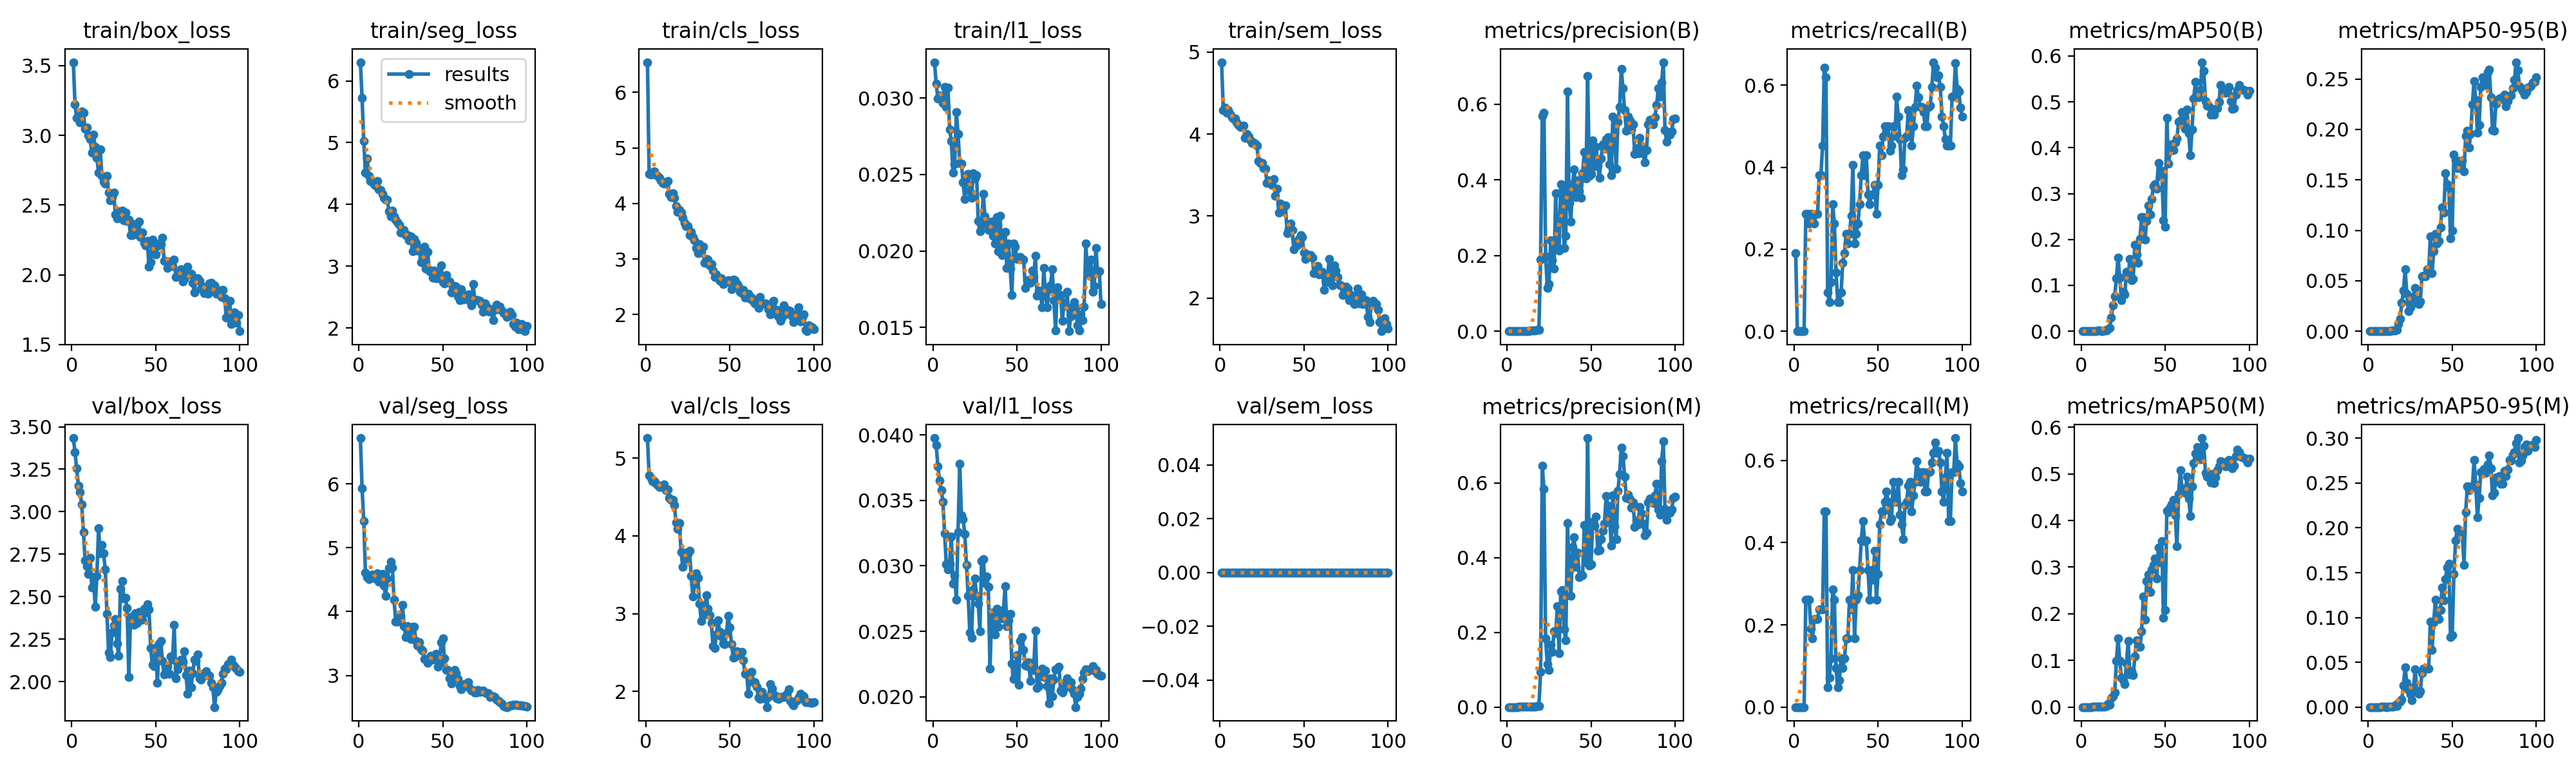

Values plotted in this chart, from the file beside it:
epoch, time, train/box_loss, train/seg_loss, train/cls_loss, train/l1_loss, train/sem_loss, metrics/precision(B), metrics/recall(B), metrics/mAP50(B), metrics/mAP50-95(B), metrics/precision(M), metrics/recall(M), metrics/mAP50(M), metrics/mAP50-95(M), val/box_loss, val/seg_loss, val/cls_loss, val/l1_loss, val/sem_loss, lr/pg0, lr/pg1, lr/pg2
1, 13.44, 3.525, 6.303, 6.542, 0.03236, 4.877, 0.00067, 0.1905, 0.00015, 4e-05, 0, 0, 0, 0, 3.434, 6.715, 5.26, 0.03976, 0, 0.00018, 0.00018, 0.08218
2, 20.54, 3.222, 5.723, 4.531, 0.03093, 4.293, 0, 0, 0, 0, 0, 0, 0, 0, 3.352, 5.926, 4.776, 0.03921, 0, 0.0003762, 0.0003762, 0.06238
3, 27.76, 3.125, 5.025, 4.52, 0.02998, 4.321, 0, 0, 0, 0, 0, 0, 0, 0, 3.254, 5.42, 4.748, 0.03759, 0, 0.0005685, 0.0005685, 0.04257
4, 35.02, 3.143, 4.513, 4.549, 0.03017, 4.261, 0, 0, 0, 0, 0, 0, 0, 0, 3.153, 4.604, 4.702, 0.03652, 0, 0.0007568, 0.0007568, 0.02276
5, 42.19, 3.092, 4.74, 4.581, 0.03009, 4.29, 0, 0, 0, 0, 0, 0, 0, 0, 3.114, 4.54, 4.701, 0.0358, 0, 0.0009412, 0.0009412, 0.002941
6, 49.37, 3.172, 4.466, 4.522, 0.0297, 4.244, 0, 0, 0, 0, 0, 0, 0, 0, 3.045, 4.51, 4.679, 0.0349, 0, 0.0009505, 0.0009505, 0.0009505
7, 56.78, 3.162, 4.378, 4.492, 0.03075, 4.205, 0.00113, 0.2857, 0.00052, 0.00016, 0.00103, 0.2619, 0.00046, 0.0001, 2.881, 4.533, 4.656, 0.03249, 0, 0.0009406, 0.0009406, 0.0009406
8, 64.22, 3.047, 4.373, 4.466, 0.02943, 4.189, 0.00105, 0.2857, 0.00079, 0.0003, 0.00096, 0.2619, 0.00066, 0.00016, 2.715, 4.58, 4.627, 0.03013, 0, 0.0009307, 0.0009307, 0.0009307
9, 71.71, 3.056, 4.322, 4.417, 0.03071, 4.189, 0.00096, 0.2619, 0.00036, 0.00017, 0.00096, 0.2619, 0.00038, 0.00013, 2.681, 4.532, 4.63, 0.02971, 0, 0.0009208, 0.0009208, 0.0009208
10, 79.15, 3, 4.301, 4.37, 0.02796, 4.141, 0.001, 0.2857, 0.00111, 0.00036, 0.00067, 0.1905, 0.00111, 0.00024, 2.633, 4.52, 4.641, 0.03019, 0, 0.0009109, 0.0009109, 0.0009109
11, 86.67, 2.971, 4.383, 4.359, 0.02721, 4.108, 0.00101, 0.2857, 0.00098, 0.00035, 0.00059, 0.1667, 0.00051, 0.00012, 2.728, 4.596, 4.663, 0.03223, 0, 0.000901, 0.000901, 0.000901
12, 94.15, 2.875, 4.245, 4.365, 0.02514, 4.091, 0.00098, 0.2619, 0.00068, 0.00037, 0.0008, 0.2143, 0.00052, 0.0002, 2.553, 4.473, 4.59, 0.02863, 0, 0.0008911, 0.0008911, 0.0008911
13, 101.8, 3.005, 4.236, 4.404, 0.02569, 4.086, 0.00111, 0.2857, 0.00051, 0.00025, 0.00083, 0.2143, 0.00043, 0.00017, 2.614, 4.565, 4.593, 0.02926, 0, 0.0008812, 0.0008812, 0.0008812
14, 109.4, 2.916, 4.174, 4.176, 0.0291, 4.102, 0.00138, 0.2857, 0.00108, 0.00049, 0.00104, 0.2143, 0.00079, 0.00023, 2.439, 4.588, 4.485, 0.0274, 0, 0.0008713, 0.0008713, 0.0008713
15, 117.1, 2.838, 4.11, 4.119, 0.02766, 3.955, 0.00191, 0.381, 0.00232, 0.00059, 0.00119, 0.2381, 0.00222, 0.00058, 2.621, 4.404, 4.463, 0.0326, 0, 0.0008614, 0.0008614, 0.0008614
16, 124.9, 2.732, 4.077, 4.18, 0.02576, 4.002, 0.00217, 0.381, 0.005, 0.00094, 0.00135, 0.2381, 0.00595, 0.00175, 2.903, 4.249, 4.467, 0.0378, 0, 0.0008515, 0.0008515, 0.0008515
17, 132.6, 2.897, 4.074, 4.104, 0.02573, 3.97, 0.00274, 0.4524, 0.00749, 0.00164, 0.00144, 0.2381, 0.00443, 0.00107, 2.756, 4.514, 4.394, 0.03388, 0, 0.0008416, 0.0008416, 0.0008416
18, 140.4, 2.708, 3.889, 3.951, 0.02448, 3.934, 0.00357, 0.6429, 0.03041, 0.00742, 0.00264, 0.4762, 0.01945, 0.00482, 2.803, 4.678, 4.177, 0.03355, 0, 0.0008317, 0.0008317, 0.0008317
19, 148.3, 2.667, 3.809, 3.846, 0.02341, 3.894, 0.00338, 0.619, 0.05712, 0.0125, 0.0026, 0.4762, 0.02356, 0.00594, 2.755, 4.784, 4.093, 0.03244, 0, 0.0008218, 0.0008218, 0.0008218
20, 156.1, 2.655, 3.899, 3.877, 0.02495, 3.9, 0.1897, 0.09524, 0.07583, 0.02803, 0.09487, 0.04762, 0.03192, 0.00814, 2.659, 4.692, 4.169, 0.03009, 0, 0.0008119, 0.0008119, 0.0008119
21, 163.7, 2.708, 3.807, 3.831, 0.02504, 3.884, 0.568, 0.07143, 0.1157, 0.04008, 0.6459, 0.07143, 0.09882, 0.02421, 2.398, 4.191, 3.792, 0.02772, 0, 0.000802, 0.000802, 0.000802
22, 171.4, 2.59, 3.75, 3.747, 0.0239, 3.859, 0.5773, 0.1191, 0.1608, 0.0612, 0.5833, 0.1191, 0.1473, 0.04452, 2.172, 3.848, 3.605, 0.0249, 0, 0.0007921, 0.0007921, 0.0007921
23, 179, 2.533, 3.711, 3.646, 0.02346, 3.67, 0.1982, 0.3095, 0.1162, 0.03701, 0.183, 0.2857, 0.09881, 0.02675, 2.146, 3.848, 3.698, 0.02451, 0, 0.0007822, 0.0007822, 0.0007822
24, 186.6, 2.557, 3.673, 3.597, 0.02507, 3.649, 0.1148, 0.2619, 0.06822, 0.01976, 0.1148, 0.2619, 0.06291, 0.01911, 2.287, 3.866, 3.78, 0.02819, 0, 0.0007723, 0.0007723, 0.0007723
25, 194.3, 2.59, 3.542, 3.598, 0.02473, 3.644, 0.1243, 0.1429, 0.08558, 0.02403, 0.1001, 0.09524, 0.05819, 0.01401, 2.331, 3.929, 3.765, 0.02902, 0, 0.0007624, 0.0007624, 0.0007624
26, 202.1, 2.435, 3.576, 3.433, 0.02495, 3.583, 0.2404, 0.07143, 0.07994, 0.02686, 0.1666, 0.04762, 0.04976, 0.00784, 2.368, 4.109, 3.809, 0.02772, 0, 0.0007525, 0.0007525, 0.0007525
27, 209.7, 2.405, 3.59, 3.489, 0.02195, 3.578, 0.1874, 0.07143, 0.1296, 0.0348, 0.1471, 0.06593, 0.09279, 0.02197, 2.223, 3.774, 3.489, 0.02712, 0, 0.0007426, 0.0007426, 0.0007426
28, 217.3, 2.457, 3.503, 3.392, 0.02128, 3.405, 0.1651, 0.09524, 0.1176, 0.04273, 0.2021, 0.1191, 0.1415, 0.04233, 2.151, 3.605, 3.219, 0.02502, 0, 0.0007327, 0.0007327, 0.0007327
29, 225, 2.45, 3.5, 3.332, 0.02171, 3.434, 0.3643, 0.1667, 0.1581, 0.03139, 0.1983, 0.09524, 0.07019, 0.0164, 2.548, 3.768, 3.375, 0.03037, 0, 0.0007228, 0.0007228, 0.0007228
30, 232.7, 2.46, 3.418, 3.196, 0.02373, 3.412, 0.2225, 0.1905, 0.1111, 0.02695, 0.2701, 0.1191, 0.07622, 0.01514, 2.593, 3.679, 3.515, 0.03052, 0, 0.0007129, 0.0007129, 0.0007129
31, 240.4, 2.389, 3.478, 3.102, 0.02224, 3.384, 0.2123, 0.2381, 0.1134, 0.02977, 0.1448, 0.1667, 0.0683, 0.01746, 2.491, 3.569, 3.46, 0.02871, 0, 0.000703, 0.000703, 0.000703
32, 248.1, 2.445, 3.244, 3.268, 0.02173, 3.453, 0.389, 0.2143, 0.1888, 0.05434, 0.3104, 0.1667, 0.1081, 0.03753, 2.492, 3.758, 3.128, 0.02917, 0, 0.0006931, 0.0006931, 0.0006931
33, 255.7, 2.386, 3.435, 3.117, 0.02137, 3.244, 0.3696, 0.2381, 0.1673, 0.0553, 0.3131, 0.2619, 0.1437, 0.04262, 2.432, 3.764, 2.902, 0.0284, 0, 0.0006832, 0.0006832, 0.0006832
34, 263.5, 2.396, 3.38, 3.224, 0.02162, 3.338, 0.2193, 0.281, 0.1489, 0.05429, 0.2086, 0.2381, 0.13, 0.04373, 2.028, 3.544, 3.101, 0.02214, 0, 0.0006733, 0.0006733, 0.0006733
35, 271.2, 2.284, 3.256, 2.935, 0.02193, 3.046, 0.2518, 0.4048, 0.2009, 0.06164, 0.1792, 0.3333, 0.1288, 0.04378, 2.362, 3.468, 2.986, 0.02641, 0, 0.0006634, 0.0006634, 0.0006634
36, 278.8, 2.285, 3.296, 3.004, 0.02101, 3.154, 0.6331, 0.2143, 0.249, 0.05901, 0.4924, 0.1667, 0.1626, 0.04298, 2.385, 3.522, 3.241, 0.02569, 0, 0.0006535, 0.0006535, 0.0006535
37, 286.6, 2.361, 3.068, 2.988, 0.02047, 3.059, 0.3382, 0.2381, 0.2488, 0.09378, 0.3669, 0.2619, 0.2377, 0.09522, 2.336, 3.414, 3.063, 0.02477, 0, 0.0006436, 0.0006436, 0.0006436
38, 294.3, 2.295, 3.127, 2.887, 0.02221, 3.126, 0.2898, 0.2619, 0.1998, 0.05726, 0.2972, 0.2721, 0.1874, 0.06343, 2.404, 3.386, 2.981, 0.02671, 0, 0.0006337, 0.0006337, 0.0006337
39, 302, 2.29, 3.31, 2.908, 0.02, 3.128, 0.3884, 0.3095, 0.2401, 0.07939, 0.4286, 0.3333, 0.2707, 0.09474, 2.346, 3.258, 2.879, 0.02536, 0, 0.0006238, 0.0006238, 0.0006238
40, 309.8, 2.383, 2.96, 2.795, 0.0223, 2.794, 0.4266, 0.381, 0.2737, 0.09673, 0.4548, 0.4048, 0.2838, 0.12, 2.41, 3.256, 2.58, 0.02648, 0, 0.0006139, 0.0006139, 0.0006139
41, 317.6, 2.269, 3.228, 2.677, 0.01972, 2.841, 0.3551, 0.4286, 0.2544, 0.08725, 0.3748, 0.4524, 0.247, 0.09996, 2.381, 3.202, 2.555, 0.02598, 0, 0.000604, 0.000604, 0.000604
42, 325.4, 2.302, 2.923, 2.721, 0.02059, 2.913, 0.3981, 0.381, 0.2878, 0.08955, 0.4138, 0.4033, 0.2955, 0.09807, 2.365, 3.248, 2.727, 0.02661, 0, 0.0005941, 0.0005941, 0.0005941
43, 333.1, 2.227, 2.926, 2.652, 0.02124, 2.834, 0.3688, 0.4286, 0.3164, 0.103, 0.3483, 0.4048, 0.3048, 0.1084, 2.43, 3.31, 2.914, 0.02846, 0, 0.0005842, 0.0005842, 0.0005842
44, 340.8, 2.211, 2.815, 2.605, 0.01889, 2.597, 0.3522, 0.3333, 0.3209, 0.1228, 0.3551, 0.3333, 0.3189, 0.1338, 2.407, 3.253, 2.764, 0.0254, 0, 0.0005743, 0.0005743, 0.0005743
45, 348.5, 2.243, 2.927, 2.648, 0.02049, 2.683, 0.4176, 0.3095, 0.3103, 0.1177, 0.3533, 0.2619, 0.2754, 0.119, 2.456, 3.267, 2.707, 0.02584, 0, 0.0005644, 0.0005644, 0.0005644
46, 356.1, 2.058, 2.799, 2.551, 0.01886, 2.64, 0.4726, 0.3333, 0.367, 0.1567, 0.4867, 0.3333, 0.3418, 0.1426, 2.426, 3.336, 2.611, 0.02635, 0, 0.0005545, 0.0005545, 0.0005545
47, 363.8, 2.091, 2.821, 2.598, 0.01709, 2.723, 0.4034, 0.3333, 0.3366, 0.146, 0.3865, 0.3095, 0.3101, 0.1555, 2.199, 3.133, 2.608, 0.02252, 0, 0.0005446, 0.0005446, 0.0005446
48, 371.6, 2.253, 2.801, 2.58, 0.02049, 2.765, 0.6735, 0.3571, 0.3493, 0.1425, 0.7197, 0.381, 0.356, 0.1603, 2.1, 3.18, 2.75, 0.02134, 0, 0.0005347, 0.0005347, 0.0005347
49, 379.4, 2.22, 3.013, 2.617, 0.02029, 2.746, 0.41, 0.2857, 0.2423, 0.09179, 0.378, 0.2619, 0.192, 0.07791, 2.094, 3.517, 2.972, 0.02178, 0, 0.0005248, 0.0005248, 0.0005248
50, 387.2, 2.146, 2.744, 2.591, 0.01946, 2.559, 0.4163, 0.3571, 0.2274, 0.09987, 0.3815, 0.3232, 0.2077, 0.08009, 2.202, 3.584, 2.818, 0.0232, 0, 0.0005149, 0.0005149, 0.0005149
51, 394.9, 2.207, 2.716, 2.453, 0.01957, 2.48, 0.5049, 0.4524, 0.4645, 0.1754, 0.4951, 0.4438, 0.42, 0.1485, 1.994, 3.271, 2.608, 0.02092, 0, 0.000505, 0.000505, 0.000505
52, 402.6, 2.223, 2.854, 2.628, 0.01961, 2.529, 0.4368, 0.4286, 0.3648, 0.1701, 0.4853, 0.4762, 0.4185, 0.1857, 2.224, 3.086, 2.435, 0.02426, 0, 0.0004951, 0.0004951, 0.0004951
53, 410.3, 2.22, 2.738, 2.623, 0.01946, 2.506, 0.4874, 0.4754, 0.3928, 0.162, 0.5097, 0.4762, 0.4287, 0.1986, 2.239, 3.084, 2.444, 0.02458, 0, 0.0004852, 0.0004852, 0.0004852
54, 418.1, 2.267, 2.75, 2.565, 0.01945, 2.524, 0.4374, 0.5, 0.4078, 0.1633, 0.4187, 0.5, 0.4346, 0.1966, 2.121, 2.961, 2.516, 0.02356, 0, 0.0004753, 0.0004753, 0.0004753
55, 425.8, 2.099, 2.578, 2.53, 0.01758, 2.49, 0.4053, 0.4762, 0.3945, 0.1663, 0.4203, 0.5238, 0.4448, 0.1934, 2.042, 2.876, 2.508, 0.02237, 0, 0.0004654, 0.0004654, 0.0004654
56, 433.6, 2.099, 2.595, 2.416, 0.01808, 2.302, 0.4563, 0.5, 0.4115, 0.1694, 0.4484, 0.5, 0.4113, 0.1951, 2.048, 2.96, 2.491, 0.02236, 0, 0.0004555, 0.0004555, 0.0004555
57, 441.3, 2.047, 2.675, 2.388, 0.01809, 2.378, 0.493, 0.4401, 0.4203, 0.1585, 0.471, 0.4524, 0.3445, 0.1586, 2.088, 3.091, 2.503, 0.02265, 0, 0.0004456, 0.0004456, 0.0004456
58, 449, 2.094, 2.663, 2.45, 0.01793, 2.389, 0.4815, 0.4524, 0.456, 0.1937, 0.4903, 0.4581, 0.4569, 0.2177, 2.047, 3.042, 2.395, 0.02123, 0, 0.0004357, 0.0004357, 0.0004357
59, 456.8, 2.092, 2.516, 2.306, 0.01871, 2.292, 0.507, 0.5, 0.46, 0.1988, 0.5652, 0.5476, 0.5083, 0.2463, 2.15, 2.944, 2.227, 0.02261, 0, 0.0004258, 0.0004258, 0.0004258
60, 464.5, 2.063, 2.448, 2.325, 0.01829, 2.298, 0.5131, 0.4768, 0.4783, 0.1818, 0.5381, 0.5, 0.4688, 0.2423, 2.129, 2.84, 2.237, 0.02203, 0, 0.0004159, 0.0004159, 0.0004159
... 40 more rows
